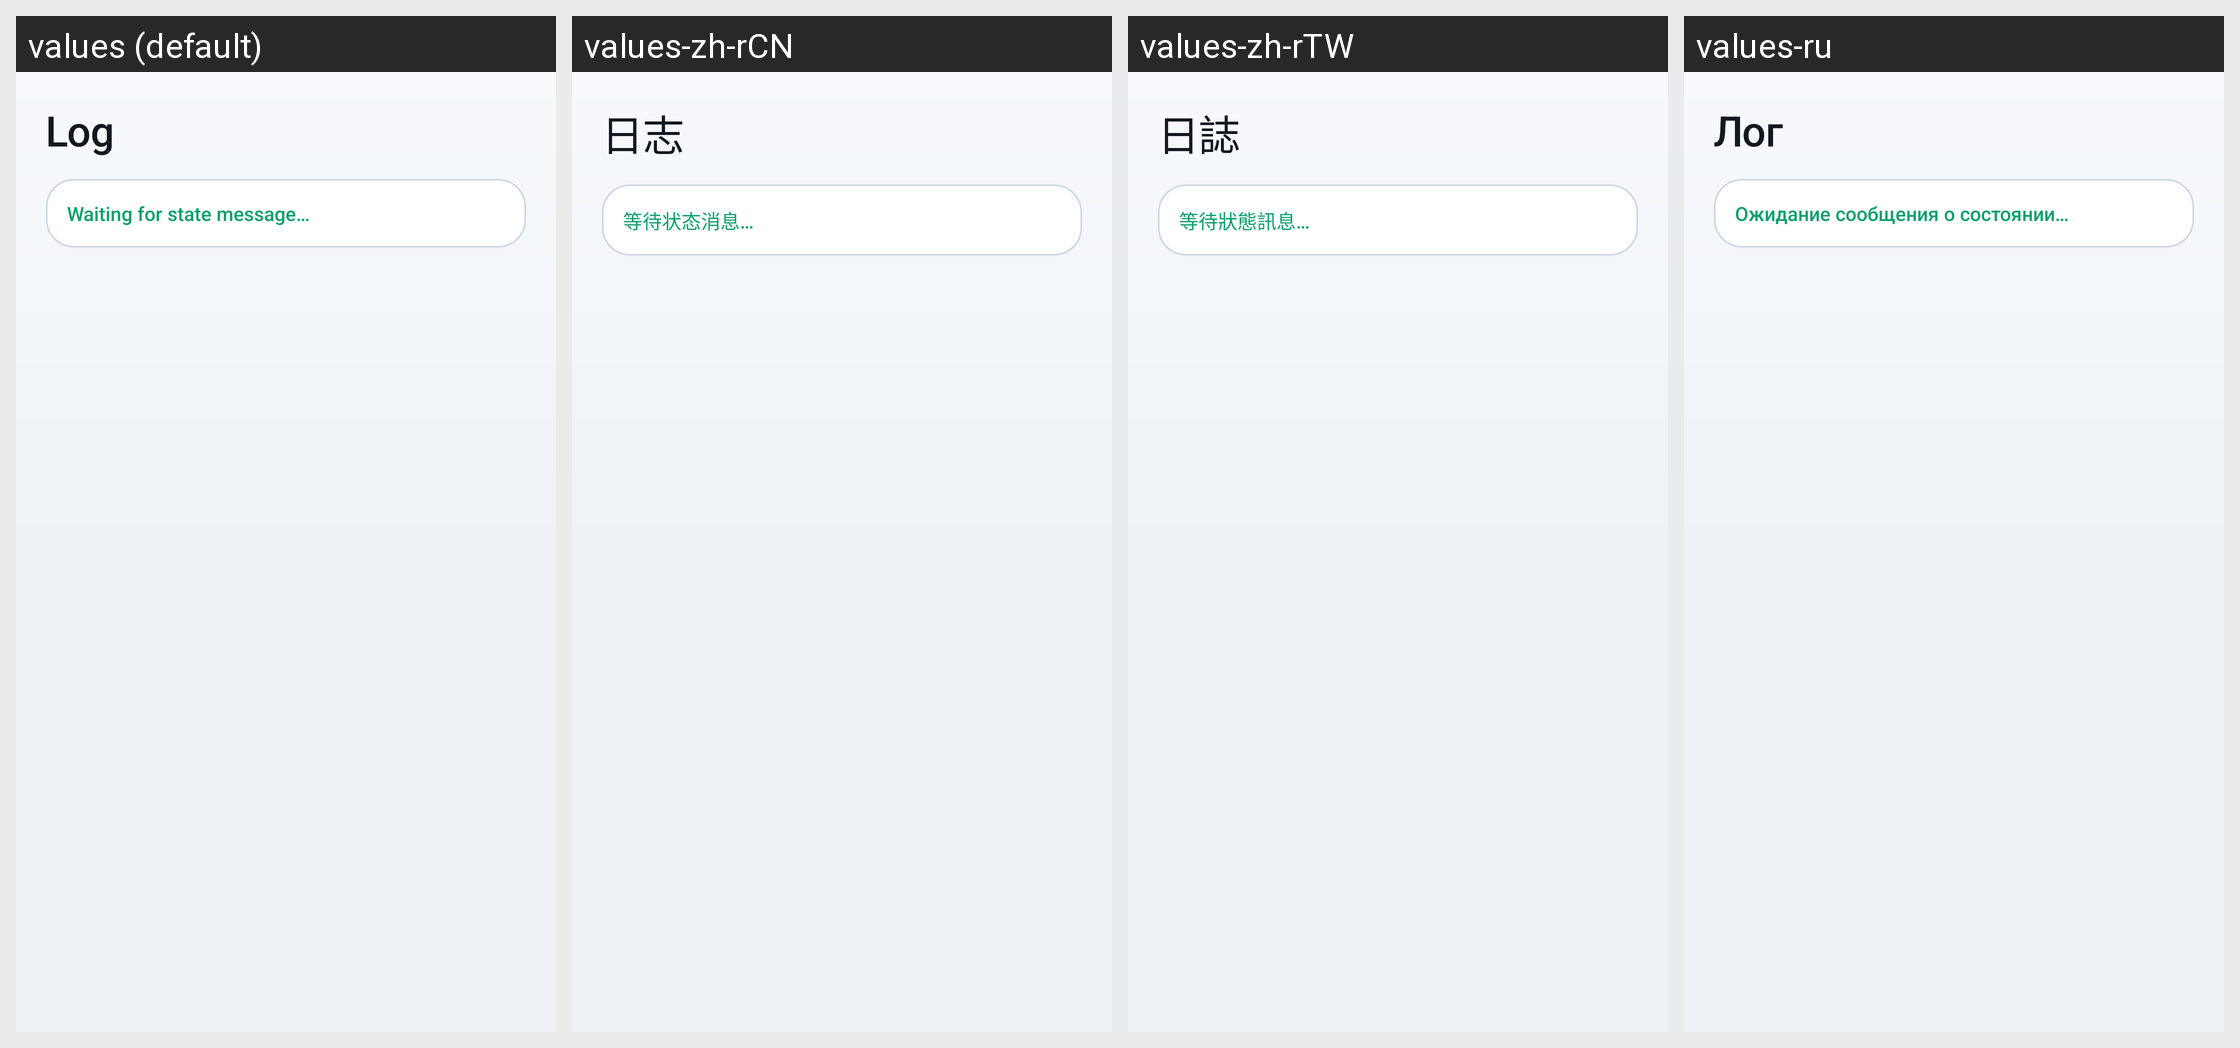

The Android screen above is rendered under several locales of the same app. Produce the string resources it draws, with the default and per-locale values.
Android screen res/layout/logwindow.xml rendered under 4 locales, left to right: values (default), values-zh-rCN, values-zh-rTW, values-ru. Device: Nexus 5 (rendered at 1080×1920; each locale shown at half size, 540×960, under a caption strip naming it); theme Theme.MyOC.
Other locales in the repository, not shown: values-ca, values-cs, values-de, values-es, values-et, values-fr, values-in, values-it, values-ja, values-ko, values-nl, values-no, values-pl, values-ro, values-sv, values-uk.
Strings drawn on this screen, with the default value and each locale's value (text and hints the layout hard-codes, and strings that could not be matched under every locale, appear in the picture but are not listed):

log
  values: Log
  values-zh-rCN: 日志
  values-zh-rTW: 日誌
  values-ru: Лог

speed_waiting
  values: Waiting for state message…
  values-zh-rCN: 等待状态消息…
  values-zh-rTW: 等待狀態訊息…
  values-ru: Ожидание сообщения о состоянии…
